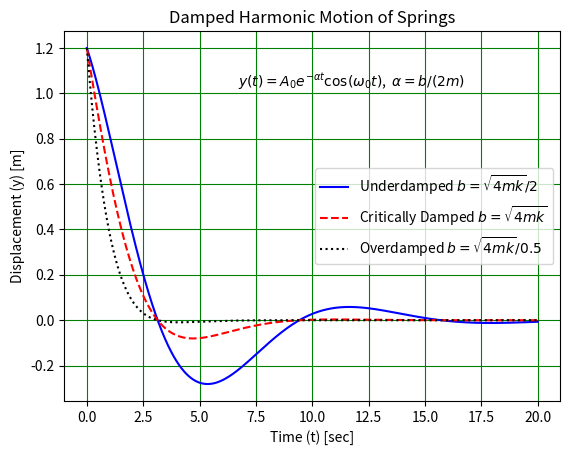

This chart was generated by the following Python code:
import numpy as np
import matplotlib
matplotlib.use("Agg")
import matplotlib.pyplot as plt
A0 = 1.2
m = 10
k = 2.5
b1 = np.sqrt(4 * m * k) / 2
b2 = np.sqrt(4 * m * k)
b3 = np.sqrt(4 * m * k) / 0.5
w0 = np.sqrt(k / m)
a1 = b1 / (2 * m)
a2 = b2 / (2 * m)
a3 = b3 / (2 * m)
t = np.linspace(0, 20, 2001)
y1 = A0 * np.exp(-a1 * t) * np.cos(w0 * t)
y2 = A0 * np.exp(-a2 * t) * np.cos(w0 * t)
y3 = A0 * np.exp(-a3 * t) * np.cos(w0 * t)
plt.plot(t, y1, color="blue", linestyle="-", label=r"Underdamped $b=\sqrt{4mk}/2$")
plt.plot(t, y2, color="red", linestyle="--", label=r"Critically Damped $b=\sqrt{4mk}$")
plt.plot(t, y3, color="black", linestyle=":", label=r"Overdamped $b=\sqrt{4mk}/0.5$")
plt.title("Damped Harmonic Motion of Springs")
plt.xlabel("Time (t) [sec]")
plt.ylabel("Displacement (y) [m]")
plt.legend()
plt.grid(color="green")
plt.text(0.35, 0.85, r"$y(t)=A_0e^{-\alpha t}\cos(\omega_0 t)$,  $\alpha=b/(2m)$", transform=plt.gca().transAxes)
plt.savefig("q04.png", dpi=120)
print(b1, b2, b3, w0, a1, a2, a3)
